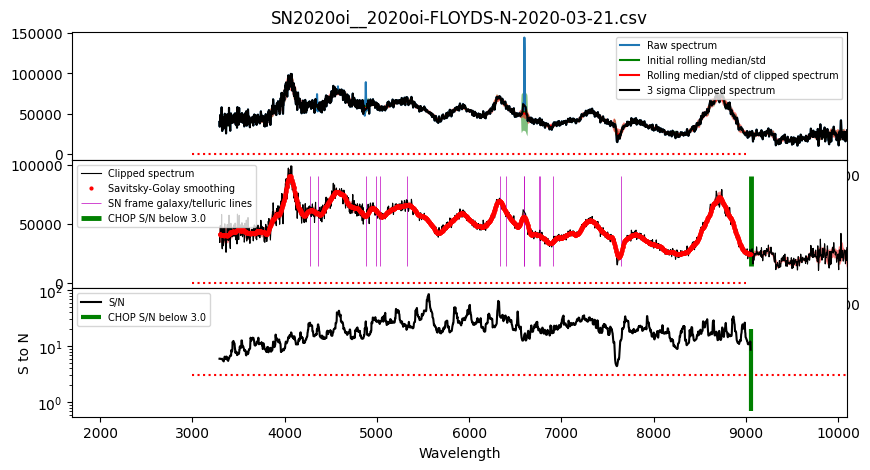

Source data for this figure (header and first rows):
#wls	flux	flux_err
3295	4.1000e+04	6.8783e+03
3297	4.0997e+04	6.8783e+03
3300	4.1273e+04	6.8783e+03
3302	4.1146e+04	6.8783e+03
3304	4.0954e+04	6.8783e+03
3306	4.0835e+04	6.8783e+03
3309	4.0849e+04	6.8783e+03
3311	4.0587e+04	6.8783e+03
3313	4.0348e+04	6.8783e+03
3316	4.0457e+04	6.8783e+03
3318	4.0579e+04	6.8783e+03
3320	4.0739e+04	6.8948e+03
3322	4.0777e+04	6.8332e+03
3325	4.0715e+04	6.9121e+03
3327	4.0655e+04	7.0337e+03
3329	4.0504e+04	7.1498e+03
3332	4.0378e+04	7.2407e+03
3334	4.0345e+04	7.3189e+03
3336	4.0357e+04	7.4376e+03
3338	4.0251e+04	7.4249e+03
3341	4.0163e+04	7.5104e+03
3343	4.0114e+04	7.0309e+03
3345	4.0195e+04	6.9034e+03
3348	4.0138e+04	6.6805e+03
3350	4.0249e+04	6.2461e+03
3352	4.0308e+04	6.1988e+03
3354	4.0180e+04	6.4628e+03
3357	4.0147e+04	6.8015e+03
3359	4.0193e+04	6.7753e+03
3361	4.0203e+04	6.5317e+03
3364	4.0214e+04	6.2501e+03
3366	4.0308e+04	6.2500e+03
3368	4.0291e+04	6.2184e+03
3371	4.0213e+04	6.2688e+03
3373	4.0046e+04	6.1797e+03
3375	4.0070e+04	6.9530e+03
3377	4.0169e+04	6.6335e+03
3380	4.0152e+04	6.5641e+03
3382	4.0261e+04	6.5330e+03
3384	4.0221e+04	6.4791e+03
3387	4.0170e+04	6.9297e+03
3389	4.0411e+04	7.4039e+03
3391	4.0902e+04	6.7116e+03
3393	4.1072e+04	6.6756e+03
3396	4.1095e+04	6.8683e+03
3398	4.1449e+04	6.8693e+03
3400	4.1673e+04	6.8026e+03
3403	4.1820e+04	6.6272e+03
3405	4.1758e+04	6.4043e+03
3407	4.2114e+04	6.3609e+03
3409	4.2610e+04	6.3143e+03
3412	4.2772e+04	6.3382e+03
3414	4.2882e+04	6.2985e+03
3416	4.3004e+04	6.3558e+03
3419	4.2756e+04	6.2067e+03
3421	4.2615e+04	6.2534e+03
3423	4.2774e+04	5.0183e+03
3425	4.3026e+04	5.2390e+03
3428	4.2862e+04	5.3014e+03
3430	4.2755e+04	5.3284e+03
... 2,457 more rows
